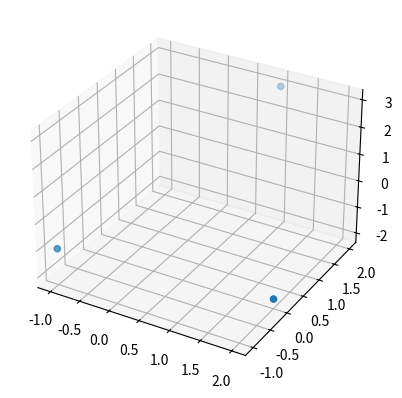

Write Python code to recreate this figure.
import matplotlib.pyplot as plt
from mpl_toolkits.mplot3d import Axes3D
import numpy as np
import matplotlib.pyplot as plt

fig = plt.figure()
ax = fig.add_subplot(111, projection='3d')
# plot multiple points
u = np.array([1, 2, 3])
v = np.array([2, 0, -2])
w = np.array([-1, -1, -1])
xs = [u[0], v[0], w[0]]
ys = [u[1], v[1], w[1]]
zs = [u[2], v[2], w[2]]
ax.scatter(xs, ys, zs)
# ax.scatter(xs)
plt.show()

print("Hi")
